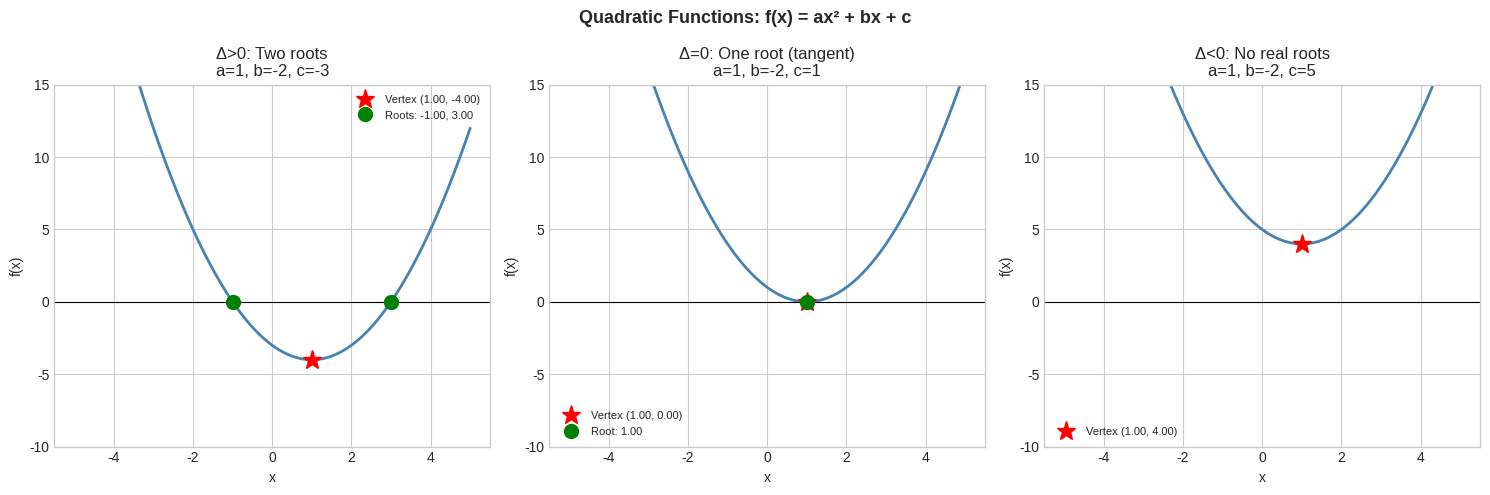

Python code for this plot:
# --- Visualization: Parabolas — vertex, roots, discriminant ---
import numpy as np
import matplotlib.pyplot as plt
plt.style.use('seaborn-v0_8-whitegrid')

def quadratic(a, b, c, x):
    return a*x**2 + b*x + c

def vertex(a, b):
    xv = -b / (2*a)
    return xv

x = np.linspace(-5, 5, 500)
fig, axes = plt.subplots(1, 3, figsize=(15, 5))

# Three cases of discriminant
cases = [
    (1, -2, -3, 'Δ>0: Two roots'),
    (1, -2,  1, 'Δ=0: One root (tangent)'),
    (1, -2,  5, 'Δ<0: No real roots'),
]
for ax, (a, b, c, label) in zip(axes, cases):
    y = quadratic(a, b, c, x)
    ax.plot(x, y, color='steelblue', linewidth=2)
    ax.axhline(0, color='black', linewidth=0.8)
    # Vertex
    xv = vertex(a, b)
    yv = quadratic(a, b, c, xv)
    ax.plot(xv, yv, 'r*', markersize=14, zorder=5, label=f'Vertex ({xv:.2f}, {yv:.2f})')
    # Roots if real
    disc = b**2 - 4*a*c
    if disc > 0:
        x1 = (-b - np.sqrt(disc)) / (2*a)
        x2 = (-b + np.sqrt(disc)) / (2*a)
        ax.plot([x1, x2], [0, 0], 'go', markersize=10, zorder=5, label=f'Roots: {x1:.2f}, {x2:.2f}')
    elif disc == 0:
        x1 = -b / (2*a)
        ax.plot(x1, 0, 'go', markersize=10, zorder=5, label=f'Root: {x1:.2f}')
    ax.set_ylim(-10, 15)
    ax.set_title(label + f'\na={a}, b={b}, c={c}')
    ax.set_xlabel('x'); ax.set_ylabel('f(x)')
    ax.legend(fontsize=8)

plt.suptitle('Quadratic Functions: f(x) = ax² + bx + c', fontsize=13, fontweight='bold')
plt.tight_layout()
plt.show()

# --- Implementation: Robust quadratic solver ---
import numpy as np

def solve_quadratic(a, b, c):
    """
    Solve ax² + bx + c = 0. Returns real roots only.
    Handles: two roots, one root, no real roots, degenerate (a=0).
    
    Returns:
        list of real roots (0, 1, or 2 elements)
    """
    if a == 0:
        if b == 0:
            return []  # degenerate: no variable
        return [-c / b]  # linear case
    
    disc = b**2 - 4*a*c
    if disc < 0:
        return []  # no real roots
    elif disc == 0:
        return [-b / (2*a)]  # one repeated root
    else:
        sq = np.sqrt(disc)
        # Use numerically stable form (avoid cancellation)
        x1 = (-b - np.copysign(sq, b)) / (2*a)
        x2 = c / (a * x1) if x1 != 0 else (-b + np.copysign(sq, b)) / (2*a)
        return sorted([x1, x2])

# Test cases
for a, b, c in [(1, -5, 6), (1, -2, 1), (1, 0, 1), (2, -4, 2)]:
    roots = solve_quadratic(a, b, c)
    disc = b**2 - 4*a*c
    print(f"  {a}x²+{b}x+{c}=0: roots={[round(r,4) for r in roots]}, Δ={disc}")
